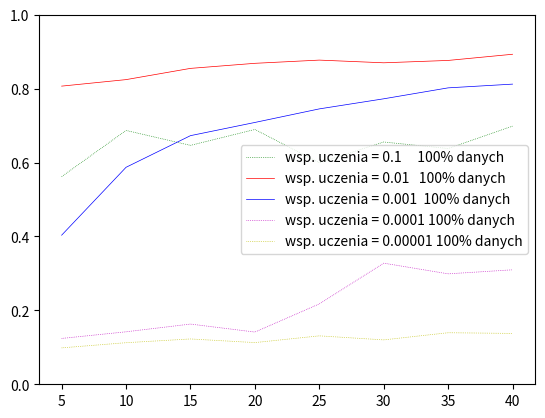

Here is the Python script that generated this plot:
import matplotlib.pyplot as plt
import numpy as np
plt.title('') 
plt.style.use('_mpl-gallery')


x=[5, 10, 15, 20, 25, 30, 35, 40 ]
a=[None,None,None,None,None,None,None,None]
b=[None,None,None,None,None,None,None,None]
c=[None,None,None,None,None,None,None,None]
d=[None,None,None,None,None,None,None,None]
e=[None,None,None,None,None,None,None,None]
f=[None,None,None,None,None,None,None,None]
g=[None,None,None,None,None,None,None,None] 
h=[None,None,None,None,None,None,None,None]
i=[None,None,None,None,None,None,None,None]
j=[None,None,None,None,None,None,None,None]
k=[None,None,None,None,None,None,None,None]
l=[None,None,None,None,None,None,None,None]
m=[None,None,None,None,None,None,None,None] 


c[0]=0.5619
c[1]=0.6868
c[2]=0.6464
c[3]=0.6894
c[4]=0.5994
c[5]=0.6555
c[6]=0.6379
c[7]=0.6985

f[0]=0.8067
f[1]=0.8243
f[2]=0.8547
f[3]=0.8684
f[4]=0.8771
f[5]=0.8698
f[6]=0.8762
f[7]=0.8929

i[0]=0.4034
i[1]=0.5871
i[2]=0.6727
i[3]=0.7084
i[4]=0.7451
i[5]=0.7724
i[6]=0.802
i[7]=0.8121


j[0]=0.124
j[1]=0.142
j[2]=0.1629
j[3]=0.1413
j[4]=0.2174
j[5]=0.3277
j[6]=0.2988
j[7]=0.3097

 
k[0]=0.0985
k[1]=0.1125
k[2]=0.1226
k[3]=0.1128
k[4]=0.131
k[5]=0.1201
k[6]=0.1395
k[7]=0.1376

#plt.plot( x, a,  'g.', label='wsp. uczenia = 0.1,     20% danych', linewidth=.5 )
#plt.plot( x, b,  'b:', label='wsp. uczenia = 0.1      50% danych', linewidth=.5 )
plt.plot( x, c,  'g:', label='wsp. uczenia = 0.1     100% danych', linewidth=.5 )
#plt.plot( x, d,  'r.', label='wsp. uczenia = 0.01    20% danych', linewidth=.5 )
#plt.plot( x, e,  'r:', label='wsp. uczenia = 0.01    50% danych', linewidth=.5 )
plt.plot( x, f,  'r-', label='wsp. uczenia = 0.01   100% danych', linewidth=.5 )
#plt.plot( x, g,  'g.', label='wsp. uczenia = 0.001   20% danych', linewidth=.5 )
#plt.plot( x, h,  'g:', label='wsp. uczenia = 0.001   50% danych', linewidth=.5 )
plt.plot( x, i,  'b-', label='wsp. uczenia = 0.001  100% danych', linewidth=.5 )
plt.plot( x, j,  'm:', label='wsp. uczenia = 0.0001 100% danych', linewidth=.5 )
plt.plot( x, k,  'y:', label='wsp. uczenia = 0.00001 100% danych', linewidth=.5 )



plt.legend()
#plt.xscale('log') # 'linear' 'symlog' 'logit' 
#plt.yscale('log') # 'linear' 'symlog' 'logit' 
plt.ylim( 0, 1 )
plt.xticks(x,[ '5','10', '15', '20','25','30', '35', '40'    ])

  
plt.savefig( 'wyk.pdf',dpi=400 ) 
plt.show()
plt.close()
